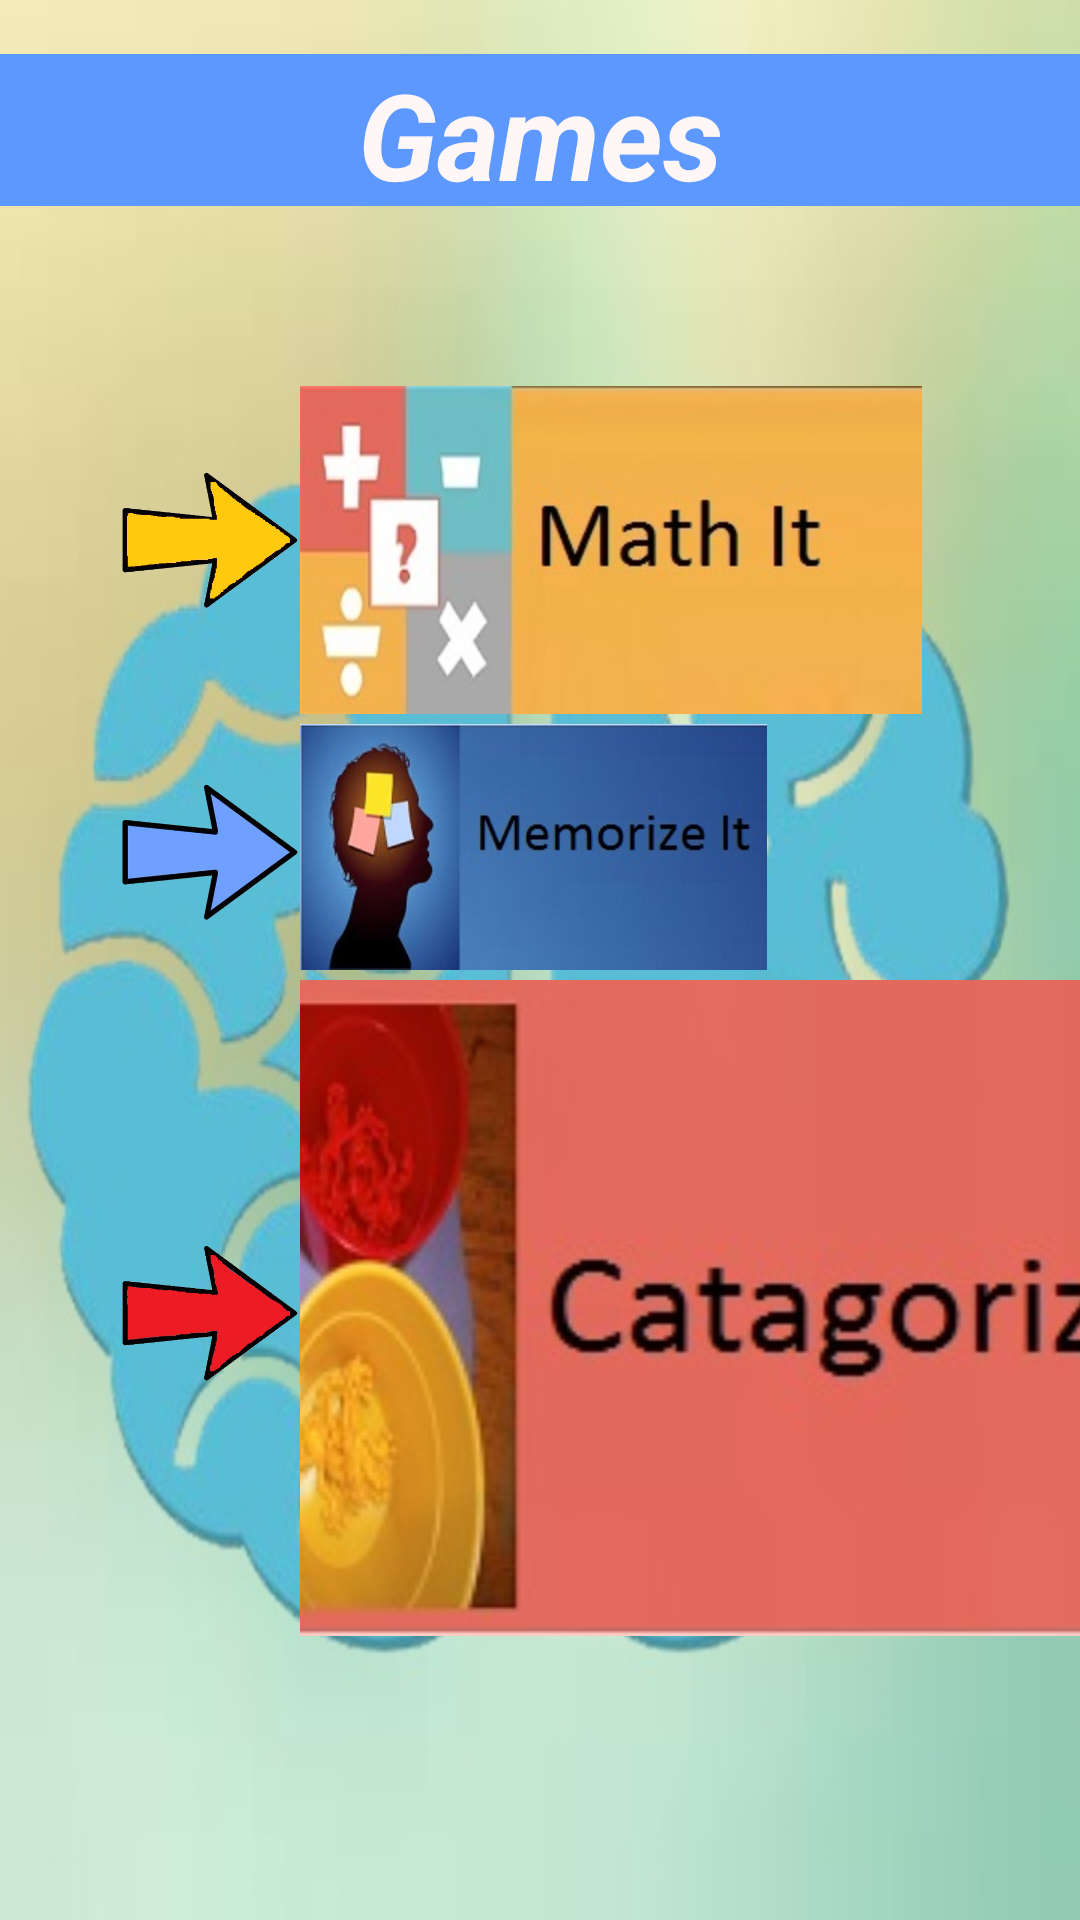

Write the Android layout XML for this screen, with the resource values it uses.
<!-- AndroidManifest.xml: application theme Theme.BrainDrive -->
<!-- res/layout/activity_game_list.xml -->
<LinearLayout xmlns:android="http://schemas.android.com/apk/res/android"
    xmlns:tools="http://schemas.android.com/tools" android:layout_width="match_parent"
    android:layout_height="match_parent"
    android:orientation="vertical"
    tools:context="com.example.ranashazib.braindrive.java.GameList"
    android:background="@drawable/bggamelssst"
    >


        <LinearLayout
            android:layout_width="match_parent"
            android:layout_height="0dp"
            android:orientation="horizontal"
            android:layout_weight="0.1"
            android:baselineAligned="true"></LinearLayout>
        <LinearLayout
            android:layout_width="match_parent"
            android:layout_height="0dp"
            android:layout_weight="0.28"
            android:orientation="horizontal">

            <TextView
                android:layout_width="match_parent"
                android:layout_height="match_parent"
                android:textAppearance="?android:attr/textAppearanceLarge"
                android:text="Games"
                android:textSize="40dp"
                android:gravity="center"
                android:id="@+id/textView22"
                android:background="#5d98ff"
                android:textColor="#fff6f7"
                android:textStyle="bold|italic" />
        </LinearLayout>
        <LinearLayout
            android:layout_width="match_parent"
            android:layout_height="wrap_content"
            android:orientation="horizontal"
            android:layout_gravity="center"
            android:layout_weight="0.02"
            >

            <ImageView
                android:layout_width="60dp"
                android:layout_height="60dp"
                android:id="@+id/imageView11"
                android:layout_marginTop="25dp"
                android:src="@drawable/arow3"
                android:layout_marginLeft="40dp"
                android:layout_gravity="center"/>

            <ImageButton
                android:layout_width="wrap_content"
                android:layout_height="wrap_content"
                android:layout_marginTop="60dp"
                android:id="@+id/imageButton2"
                android:scaleType="centerCrop"
                android:src="@drawable/game" />
        </LinearLayout>



    <LinearLayout
            android:layout_width="match_parent"
            android:layout_height="wrap_content"
            android:orientation="horizontal"
            android:layout_gravity="center"
            android:layout_weight="0.02">
        <ImageView
            android:layout_width="60dp"
            android:layout_height="60dp"
            android:id="@+id/imageView12"
            android:src="@drawable/arow2"
            android:layout_marginLeft="40dp"
            android:layout_gravity="center"/>

            <ImageButton
                android:layout_width="wrap_content"
                android:layout_height="wrap_content"
                android:id="@+id/imageButton11"
                android:scaleType="centerCrop"
                android:src="@drawable/memorize_it"
                />
        </LinearLayout>


    <LinearLayout
            android:layout_width="match_parent"
            android:layout_height="wrap_content"
            android:orientation="horizontal"
            android:layout_gravity="center"
            android:layout_weight="0.02">
        <ImageView
            android:layout_width="60dp"
            android:layout_height="60dp"
            android:id="@+id/imageView13"
            android:src="@drawable/arow4"
            android:layout_marginLeft="40dp"
            android:layout_gravity="center"/>

            <ImageButton
                android:layout_width="wrap_content"
                android:layout_height="wrap_content"
                android:id="@+id/imageButton4"
                android:src="@drawable/catagorize_it"
                android:scaleType="centerCrop"
                />
        </LinearLayout>
        <LinearLayout
            android:layout_width="wrap_content"
            android:layout_height="0dp"
            android:orientation="horizontal"
            android:layout_weight="0.3"
            ></LinearLayout>



        <LinearLayout
            android:layout_width="match_parent"
            android:layout_height="0dp"
            android:orientation="horizontal"
            android:layout_weight="0.2"
            android:baselineAligned="true"


            android:background="@drawable/gamelistbg"></LinearLayout>

</LinearLayout>
<!-- resources referenced by this layout -->
<resources>
  <!-- drawable arow2: png bitmap (drawable-ldpi, 36583 bytes) -->
  <!-- drawable arow3: png bitmap (drawable-xhdpi, 37560 bytes) -->
  <!-- drawable arow4: png bitmap (drawable-hdpi, 38612 bytes) -->
  <!-- drawable bggamelssst: jpg bitmap (drawable-hdpi, 53352 bytes) -->
  <!-- drawable catagorize_it: jpg bitmap (drawable-ldpi, 15928 bytes) -->
  <!-- drawable game: jpg bitmap (drawable-hdpi, 12962 bytes) -->
  <!-- drawable memorize_it: jpg bitmap (drawable-xhdpi, 13729 bytes) -->
  <style name="Theme.BrainDrive" parent="android:Theme.Material.Light.NoActionBar">
          <item name="android:statusBarColor">@android:color/transparent</item>
          <item name="android:navigationBarColor">@android:color/transparent</item>
      </style>
</resources>
